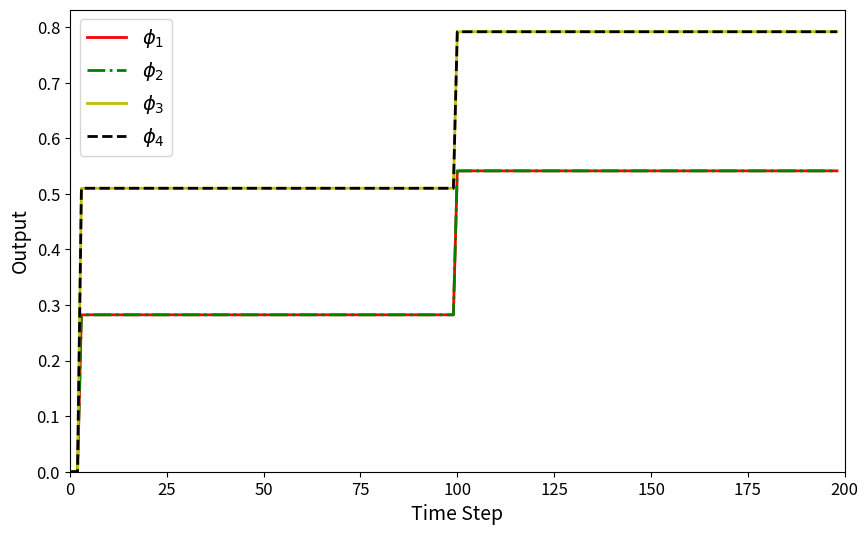

This chart was generated by the following Python code:
import numpy as np
import matplotlib.pyplot as plt

# Define parameters
d = 5
rho = 1
eta = 1
lamda = 20
mu = 1
epsilon = 10**-5
alpha = 1  # Adjusted
T = 0.1
gamma1 = 0.15  # Increased
gamma2 = 0.15 # Increased
gamma3 = 0.45
gamma4 = 0.45
rT = 1024
m = 350
L = 200


# Generate desired trajectory
# yd = np.zeros(L)
# for k in range(L):
#     yd[k] = 0.4 * np.sin(0.1 * k) + 0.3 * np.sin(0.05 * k) + 0.2 * np.sin(0.01 * k)

    # Generate a more complex desired trajectory
# yd = np.zeros(L + 1)
# for k in range(L):
#     yd[k] = 0.5 * np.sin(k * np.pi / 30) + 0.3 * np.cos(k * np.pi / 10)


# Generate constant desired trajectory
yd = 0.5 * (1 + np.sign(np.sin(np.linspace(0, 2 * np.pi, L + 1))))  # Square wave

# # Generate desired trajectory
# yd = np.zeros(L + 1)
# for k in range(L):
#     yd[k] = 0.5 * np.sin(k * np.pi / 30) + 0.3 * np.cos(k * np.pi / 10)
    

# Initialize arrays
phi1 = np.zeros((L,1))
phi2 = np.zeros((L,1))
phi3 = np.zeros((L,1))
phi4 = np.zeros((L,1))

mfa1 = np.zeros((L,1))
mfa2 = np.zeros((L,1))
mfa3 = np.zeros((L,1))
mfa4 = np.zeros((L,1))

sm1 = np.zeros((L,1))
sm2 = np.zeros((L,1))
sm3 = np.zeros((L,1))
sm4 = np.zeros((L,1))

u1 = np.zeros((L,1))
u2 = np.zeros((L,1))
u3 = np.zeros((L,1))
u4 = np.zeros((L,1))

y1 = np.zeros((L + 1,1))
y2 = np.zeros((L + 1,1))
y3 = np.zeros((L + 1,1))
y4 = np.zeros((L + 1,1))

e1 = np.zeros((L + 1,1))
e2 = np.zeros((L + 1,1))
e3 = np.zeros((L + 1,1))
e4 = np.zeros((L + 1,1))

si1 = np.zeros((L,1))
si2 = np.zeros((L,1))
si3 = np.zeros((L,1))
si4 = np.zeros((L,1))




# Simulation loop
for k in range(1,L-1):
    if k == 0:
        phi1[0] = 1  # the initial value of phi(k), can't set to zero.
        phi2[0] = 1
        phi3[0] = 1
        phi4[0] = 1
    elif k == 1:
        phi1[k] = phi1[k - 1] + eta * u1[k - 1] / (mu + u1[k - 1]**2) * (y1[k] - y1[k - 1] - phi1[k - 1] * u1[k - 1])
        phi2[k] = phi2[k - 1] + eta * u2[k - 1] / (mu + u2[k - 1]**2) * (y2[k] - y2[k - 1] - phi2[k - 1] * u2[k - 1])
        phi3[k] = phi3[k - 1] + eta * u3[k - 1] / (mu + u3[k - 1]**2) * (y3[k] - y3[k - 1] - phi3[k - 1] * u3[k - 1])
        phi4[k] = phi4[k - 1] + eta * u4[k - 1] / (mu + u4[k - 1]**2) * (y4[k] - y4[k - 1] - phi4[k - 1] * u4[k - 1])
    else:
        phi1[k] = phi1[k - 1] + (eta * (u1[k - 1] - u1[k - 2]) / (mu + (abs(u1[k - 1] - u1[k - 2]))**2)) * (y1[k] - y1[k - 1] - phi1[k - 1] * (u1[k - 1] - u1[k - 2]))
        phi2[k] = phi2[k - 1] + (eta * (u2[k - 1] - u2[k - 2]) / (mu + (abs(u2[k - 1] - u2[k - 2]))**2)) * (y2[k] - y2[k - 1] - phi2[k - 1] * (u2[k - 1] - u2[k - 2]))
        phi3[k] = phi3[k - 1] + (eta * (u3[k - 1] - u3[k - 2]) / (mu + (abs(u3[k - 1] - u3[k - 2]))**2)) * (y3[k] - y3[k - 1] - phi3[k - 1] * (u3[k - 1] - u3[k - 2]))
        phi4[k] = phi4[k - 1] + (eta * (u4[k - 1] - u4[k - 2]) / (mu + (abs(u4[k - 1] - u4[k - 2]))**2)) * (y4[k] - y4[k - 1] - phi4[k - 1] * (u4[k - 1] - u4[k - 2]))

    si1[k] = yd[k] - 2 * y1[k] + y4[k]
    si2[k] = y1[k] - 2 * y2[k] + y3[k]
    si3[k] = y2[k] + yd[k] - 2 * y3[k]
    si4[k] = y1[k] + y3[k] - 2 * y4[k]
    

    if k == 1:
        mfa1[0] = 0
        mfa2[0] = 0
        mfa3[0] = 0
        mfa4[0] = 0
    else:
        mfa1[k] = mfa1[k - 1] + (rho * phi1[k]) / (lamda + abs(phi1[k])**2) * si1[k]
        mfa2[k] = mfa2[k - 1] + (rho * phi2[k]) / (lamda + abs(phi2[k])**2) * si2[k]
        mfa3[k] = mfa3[k - 1] + (rho * phi3[k]) / (lamda + abs(phi3[k])**2) * si3[k]
        mfa4[k] = mfa4[k - 1] + (rho * phi4[k]) / (lamda + abs(phi4[k])**2) * si4[k]

    if k == 1:
        sm1[0] = 0
        sm2[0] = 0
        sm3[0] = 0
        sm4[0] = 0
    else:
        sm1[k] = sm1[k - 1] + (yd[k + 1] - y1[k] + alpha * yd[k + 1] - y1[k] + epsilon * T * np.sign(k))
        sm2[k] = sm2[k - 1] + (yd[k + 1] - y1[k] + alpha * yd[k + 1] - y1[k] + epsilon * T * np.sign(k))
        sm3[k] = sm3[k - 1] + (yd[k + 1] - y1[k] + alpha * yd[k + 1] - y1[k] + epsilon * T * np.sign(k))
        sm4[k] = sm4[k - 1] + (yd[k + 1] - y1[k] + alpha * yd[k + 1] - y1[k] + epsilon * T * np.sign(k))

    
    if k == 1:
        u1[0] = 0.1
        u2[0] = 0.1
        u3[0] = 0.1
        u4[0] = 0.1
    else:
        u1[k] = mfa1[k] + gamma1 * sm1[k]
        u2[k] = mfa2[k] + gamma2 * sm2[k]
        u3[k] = mfa3[k] + gamma3 * sm3[k]
        u4[k] = mfa4[k] + gamma4 * sm4[k]

    

    y1[0] = 0.1
    y2[0] = 0.1
    y3[0] = 0.1
    y4[0] = 0.1
    y1[k + 1] = m / (rT * 0.1) * u1[k]
    y2[k + 1] = m / (rT * 0.1) * u2[k]
    y3[k + 1] = m / (rT * 0.3) * u3[k]
    y4[k + 1] = m / (rT * 0.3) * u4[k]

    e1[k] = yd[k] - y1[k]
    e2[k] = yd[k] - y2[k]
    e3[k] = yd[k] - y3[k]
    e4[k] = yd[k] - y4[k] 

# Plot the desired output
plt.figure(figsize=(10, 6))  # Adjust figure size for better visibility
# plt.plot(yd, '-b', label='Desired Output')
# plt.plot(y1[:-1], '-*r', markersize=4, label='Y1')
# plt.plot(y2[:-1], '-og', markersize=4, label='Y2')
# plt.plot(y3[:-1], '--y', label='Y3')
# plt.plot(y4[:-1], '-k', label='Y4')

plt.plot(phi1[:-1], '-r',linewidth=2, markersize=4, label='$\phi_1$')
plt.plot(phi2[:-1], '-.g',linewidth=2, markersize=4, label='$\phi_2$')
plt.plot(phi3[:-1], '-y',linewidth=2, label='$\phi_3$')
plt.plot(phi4[:-1], '--k',linewidth=2, label='$\phi_4$')
plt.grid(False)
plt.legend(fontsize=14, loc='best')

plt.xticks(fontsize=12)
plt.yticks(fontsize=12)
# Set axis limits
plt.xlim(0, L)  # Set x-axis to range from 0 to 100
plt.ylim(0,)  # Set y-axis to range from -0.35 to 0.35

plt.xlabel('Time Step', fontsize=14)
plt.ylabel('Output', fontsize=14)
# plt.title('Simulation Results')
plt.show()
